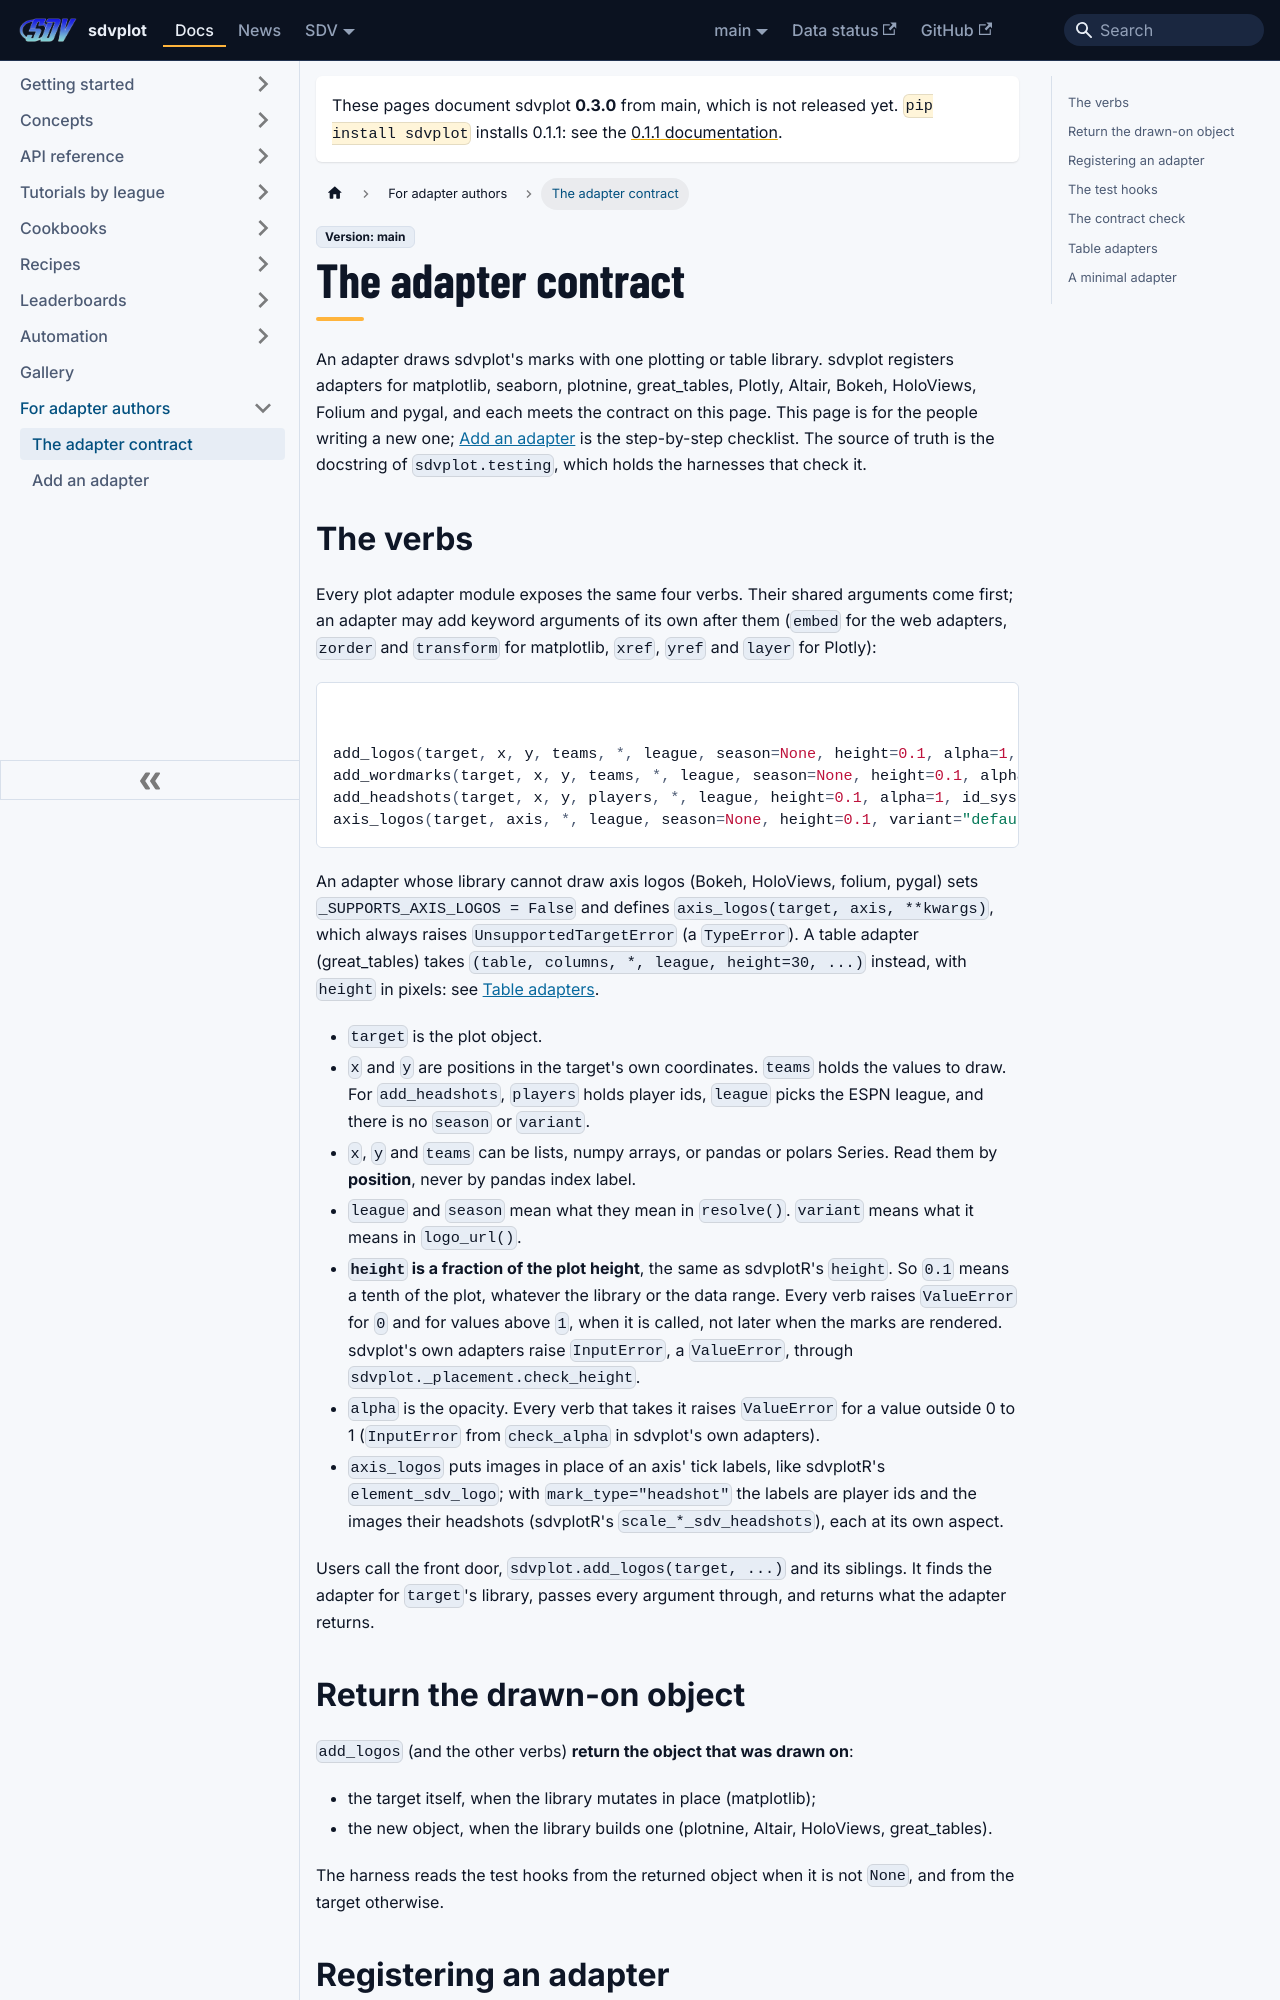

repository: sportsdataverse/sdvplot · page: docs/adapters/contract/index.html · generator: docusaurus

---
title: The adapter contract
sidebar_label: The adapter contract
description: "What add_logos(), add_wordmarks(), add_headshots() and axis_logos() mean on every plotting and table library sdvplot supports: the contract each adapter meets."
---

# The adapter contract

An adapter draws sdvplot's marks with one plotting or table library. sdvplot registers adapters for matplotlib,
seaborn, plotnine, great_tables, Plotly, Altair, Bokeh, HoloViews, Folium and pygal, and each meets the contract on
this page. This page is for the people writing a new one; [Add an adapter](add-an-adapter.md) is the step-by-step
checklist. The source of truth is the docstring of `sdvplot.testing`, which holds the harnesses that check it.
